Run: headless pygame with SDL's dummy video driver; simulated clock (each Clock.tick advances the game by its frame time, no real sleeping); random seed 0; keys injected as events and as key.get_pressed() state; no mouse input.
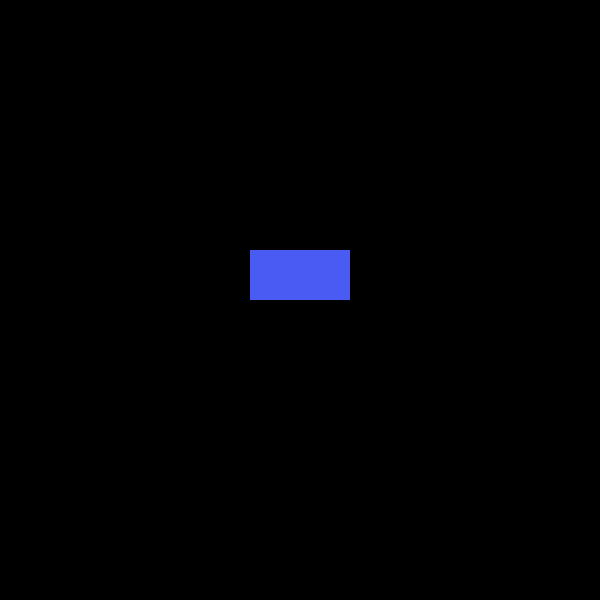
Frame 1 of 4 · flips 1–60 · no input
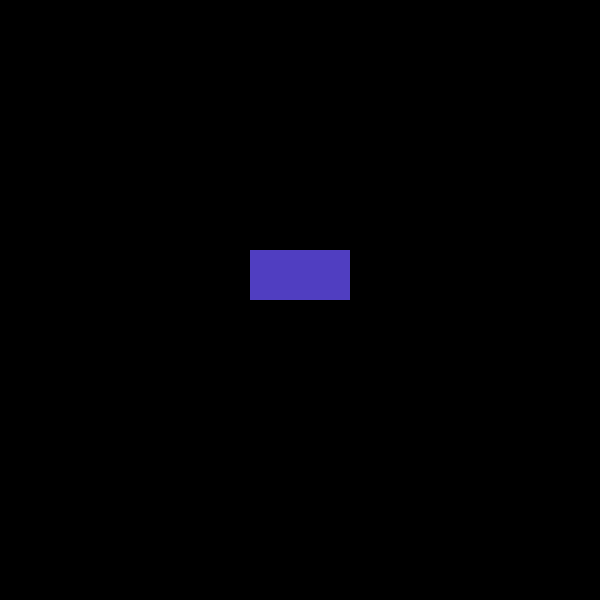
Frame 2 of 4 · flips 61–180 · tapped SPACE, RETURN · held RIGHT (→), D
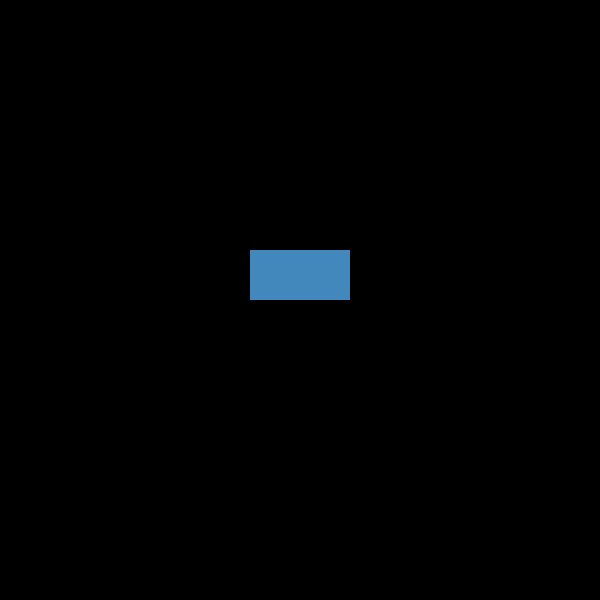
Frame 3 of 4 · flips 181–300 · held DOWN (↓), S
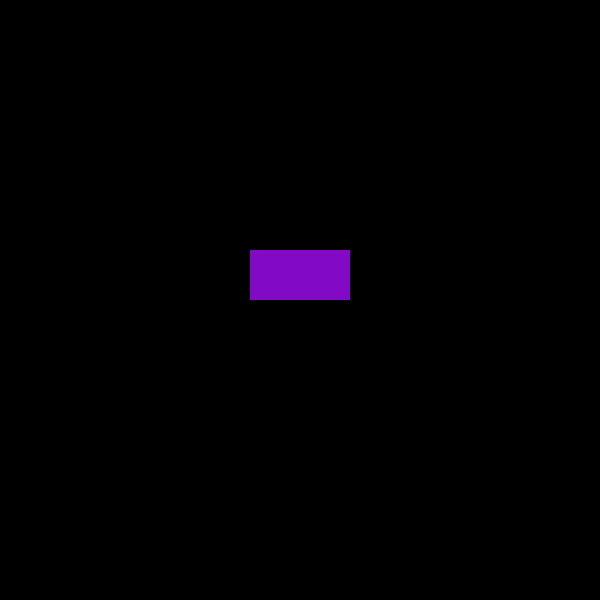
Frame 4 of 4 · flips 301–420 · held LEFT (←), A, UP (↑), W

The pygame program that drew these frames:

import pygame
import random
pygame.init()
screen = pygame.display.set_mode((600,600))
tre = True
def randcolor():
    return random.choices(range(256),k=3)
while tre :
    for event in pygame.event.get() :
        if event.type == pygame.QUIT :
            pygame.quit()
    pygame.draw.rect(screen,randcolor(),pygame.Rect(250,250,100,50))
    pygame.display.update()
